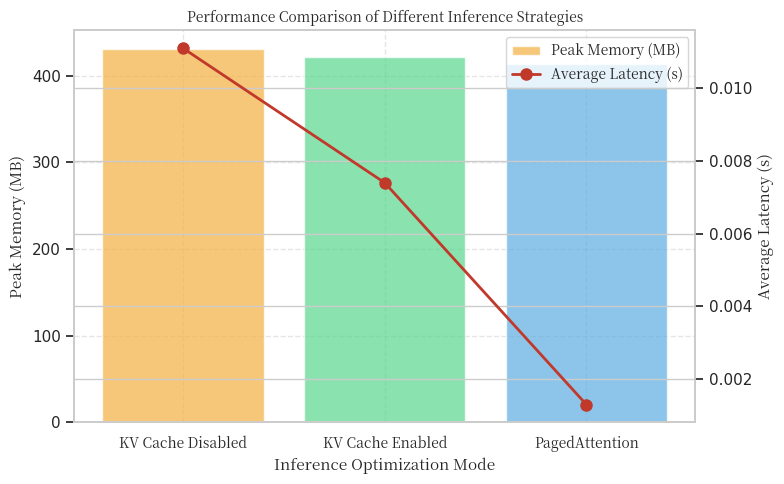
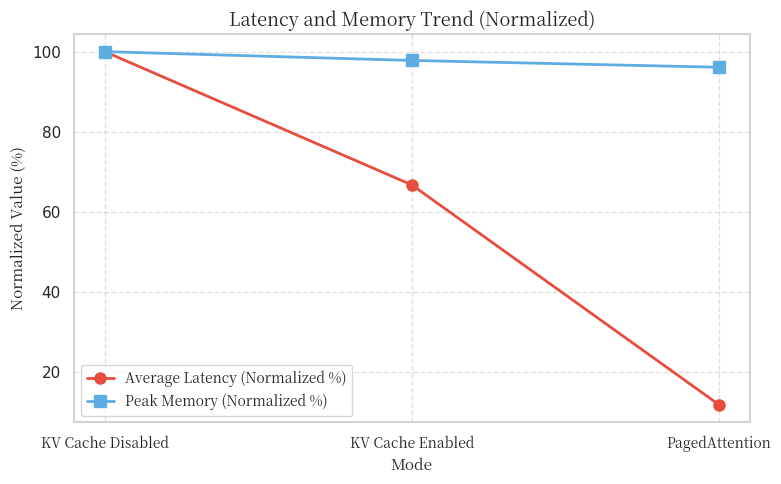
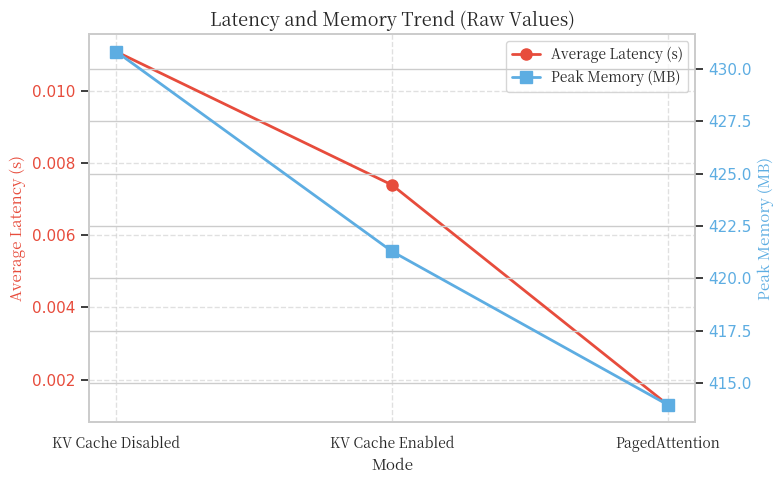

Source code (Python) for these figures, in order:
# =============================
# 6. Data Statistics and Result Analysis
# =============================

import pandas as pd
import matplotlib.pyplot as plt
import matplotlib
import seaborn as sns
from matplotlib import font_manager

# ✅ Global font configuration
font_path = "/usr/share/fonts/opentype/noto/NotoSerifCJK-Regular.ttc"
font_prop = font_manager.FontProperties(fname=font_path)
font_name = font_prop.get_name()

matplotlib.rcParams['font.family'] = font_name
matplotlib.rcParams['axes.unicode_minus'] = False

# Also configure seaborn to use the same font
sns.set(style="whitegrid")
sns.set_context("notebook", font_scale=1.0)

# -----------------------------
# Fill in the measured values from previous experiments
# -----------------------------
results = [
    {
        "Mode": "KV Cache Disabled",
        "Average Latency (s)": 0.0111,
        "Peak Memory (MB)": 430.81,
        "Total Time (s)": 0.56,
    },
    {
        "Mode": "KV Cache Enabled",
        "Average Latency (s)": 0.0074,
        "Peak Memory (MB)": 421.29,
        "Total Time (s)": 0.37,
    },
    {
        "Mode": "PagedAttention",
        "Average Latency (s)": 0.0013,
        "Peak Memory (MB)": 413.98,
        "Total Time (s)": 0.0716,
    },
]

# -----------------------------
# Build DataFrame
# -----------------------------
df = pd.DataFrame(results)
print("✅ Experiment Summary:")
print(df.to_string(index=False))
print()

# -----------------------------
# Visualization 1: Memory & Latency Comparison
# -----------------------------
fig, ax1 = plt.subplots(figsize=(8, 5))
ax2 = ax1.twinx()

x_pos = range(len(df))
modes = df["Mode"].tolist()

bar_colors = ["#F5B041", "#58D68D", "#5DADE2"]
ax1.bar(x_pos, df["Peak Memory (MB)"], color=bar_colors, alpha=0.7, label="Peak Memory (MB)")
ax2.plot(x_pos, df["Average Latency (s)"], color="#C0392B",
         marker="o", linewidth=2, markersize=8, label="Average Latency (s)")

ax1.set_xticks(list(x_pos))
ax1.set_xticklabels(modes, fontproperties=font_prop)

ax1.set_xlabel("Inference Optimization Mode", fontsize=11, fontproperties=font_prop)
ax1.set_ylabel("Peak Memory (MB)", fontsize=11, fontproperties=font_prop)
ax2.set_ylabel("Average Latency (s)", fontsize=11, fontproperties=font_prop)
ax1.set_title("Performance Comparison of Different Inference Strategies",
              fontsize=13, fontproperties=font_prop)

lines1, labels1 = ax1.get_legend_handles_labels()
lines2, labels2 = ax2.get_legend_handles_labels()
ax1.legend(lines1 + lines2, labels1 + labels2, loc='upper right', prop=font_prop)

ax1.grid(True, linestyle="--", alpha=0.5)
plt.tight_layout()
plt.show()

# -----------------------------
# Visualization 2: Normalized Trend Comparison
# -----------------------------
fig, ax = plt.subplots(figsize=(8, 5))

df_normalized = df.copy()
df_normalized["Average Latency (%)"] = (
    df["Average Latency (s)"] / df["Average Latency (s)"].max() * 100
)
df_normalized["Peak Memory (%)"] = (
    df["Peak Memory (MB)"] / df["Peak Memory (MB)"].max() * 100
)

x_pos = range(len(df))
ax.plot(x_pos, df_normalized["Average Latency (%)"],
        marker="o", linewidth=2, markersize=8,
        label="Average Latency (Normalized %)", color="#E74C3C")
ax.plot(x_pos, df_normalized["Peak Memory (%)"],
        marker="s", linewidth=2, markersize=8,
        label="Peak Memory (Normalized %)", color="#5DADE2")

ax.set_xticks(list(x_pos))
ax.set_xticklabels(modes, fontproperties=font_prop)

ax.set_title("Latency and Memory Trend (Normalized)",
             fontproperties=font_prop, fontsize=13)
ax.set_xlabel("Mode", fontproperties=font_prop, fontsize=11)
ax.set_ylabel("Normalized Value (%)", fontproperties=font_prop, fontsize=11)

ax.legend(prop=font_prop)
ax.grid(True, linestyle="--", alpha=0.6)
plt.tight_layout()
plt.show()

# -----------------------------
# Visualization 3: Raw Trend (Dual Y-Axis)
# -----------------------------
fig, ax1 = plt.subplots(figsize=(8, 5))
ax2 = ax1.twinx()

x_pos = range(len(df))
ax1.plot(x_pos, df["Average Latency (s)"],
         marker="o", linewidth=2, markersize=8,
         label="Average Latency (s)", color="#E74C3C")
ax2.plot(x_pos, df["Peak Memory (MB)"],
         marker="s", linewidth=2, markersize=8,
         label="Peak Memory (MB)", color="#5DADE2")

ax1.set_xticks(list(x_pos))
ax1.set_xticklabels(modes, fontproperties=font_prop)

ax1.set_title("Latency and Memory Trend (Raw Values)",
              fontproperties=font_prop, fontsize=13)
ax1.set_xlabel("Mode", fontproperties=font_prop, fontsize=11)
ax1.set_ylabel("Average Latency (s)", fontproperties=font_prop,
               fontsize=11, color="#E74C3C")
ax2.set_ylabel("Peak Memory (MB)", fontproperties=font_prop,
               fontsize=11, color="#5DADE2")

ax1.tick_params(axis='y', labelcolor="#E74C3C")
ax2.tick_params(axis='y', labelcolor="#5DADE2")

lines1, labels1 = ax1.get_legend_handles_labels()
lines2, labels2 = ax2.get_legend_handles_labels()
ax1.legend(lines1 + lines2, labels1 + labels2, loc='upper right', prop=font_prop)

ax1.grid(True, linestyle="--", alpha=0.6)
plt.tight_layout()
plt.show()

# -----------------------------
# Summary Conclusion
# -----------------------------
no_cache = df.loc[df["Mode"] == "KV Cache Disabled"].iloc[0]
with_cache = df.loc[df["Mode"] == "KV Cache Enabled"].iloc[0]
paged = df.loc[df["Mode"] == "PagedAttention"].iloc[0]

speedup_kv = no_cache["Average Latency (s)"] / with_cache["Average Latency (s)"]
speedup_paged = with_cache["Average Latency (s)"] / paged["Average Latency (s)"]

print("\n" + "="*60)
print("📊 Performance Summary")
print("="*60)
print(f"\n➡️  KV Cache vs No Cache: ~{speedup_kv:.2f}x speedup")
print(f"➡️  PagedAttention vs KV Cache: ~{speedup_paged:.2f}x speedup")
print(f"➡️  Memory usage differences are small, but latency reduction is significant")
print("\n" + "-"*60)
print("💡 Experimental Conclusion:")
print("-"*60)
print("   • KV Cache effectively reduces redundant computation and improves inference speed")
print("   • PagedAttention further improves memory and compute efficiency")
print("     and is more suitable for long-sequence or large-model inference")
print("="*60)
